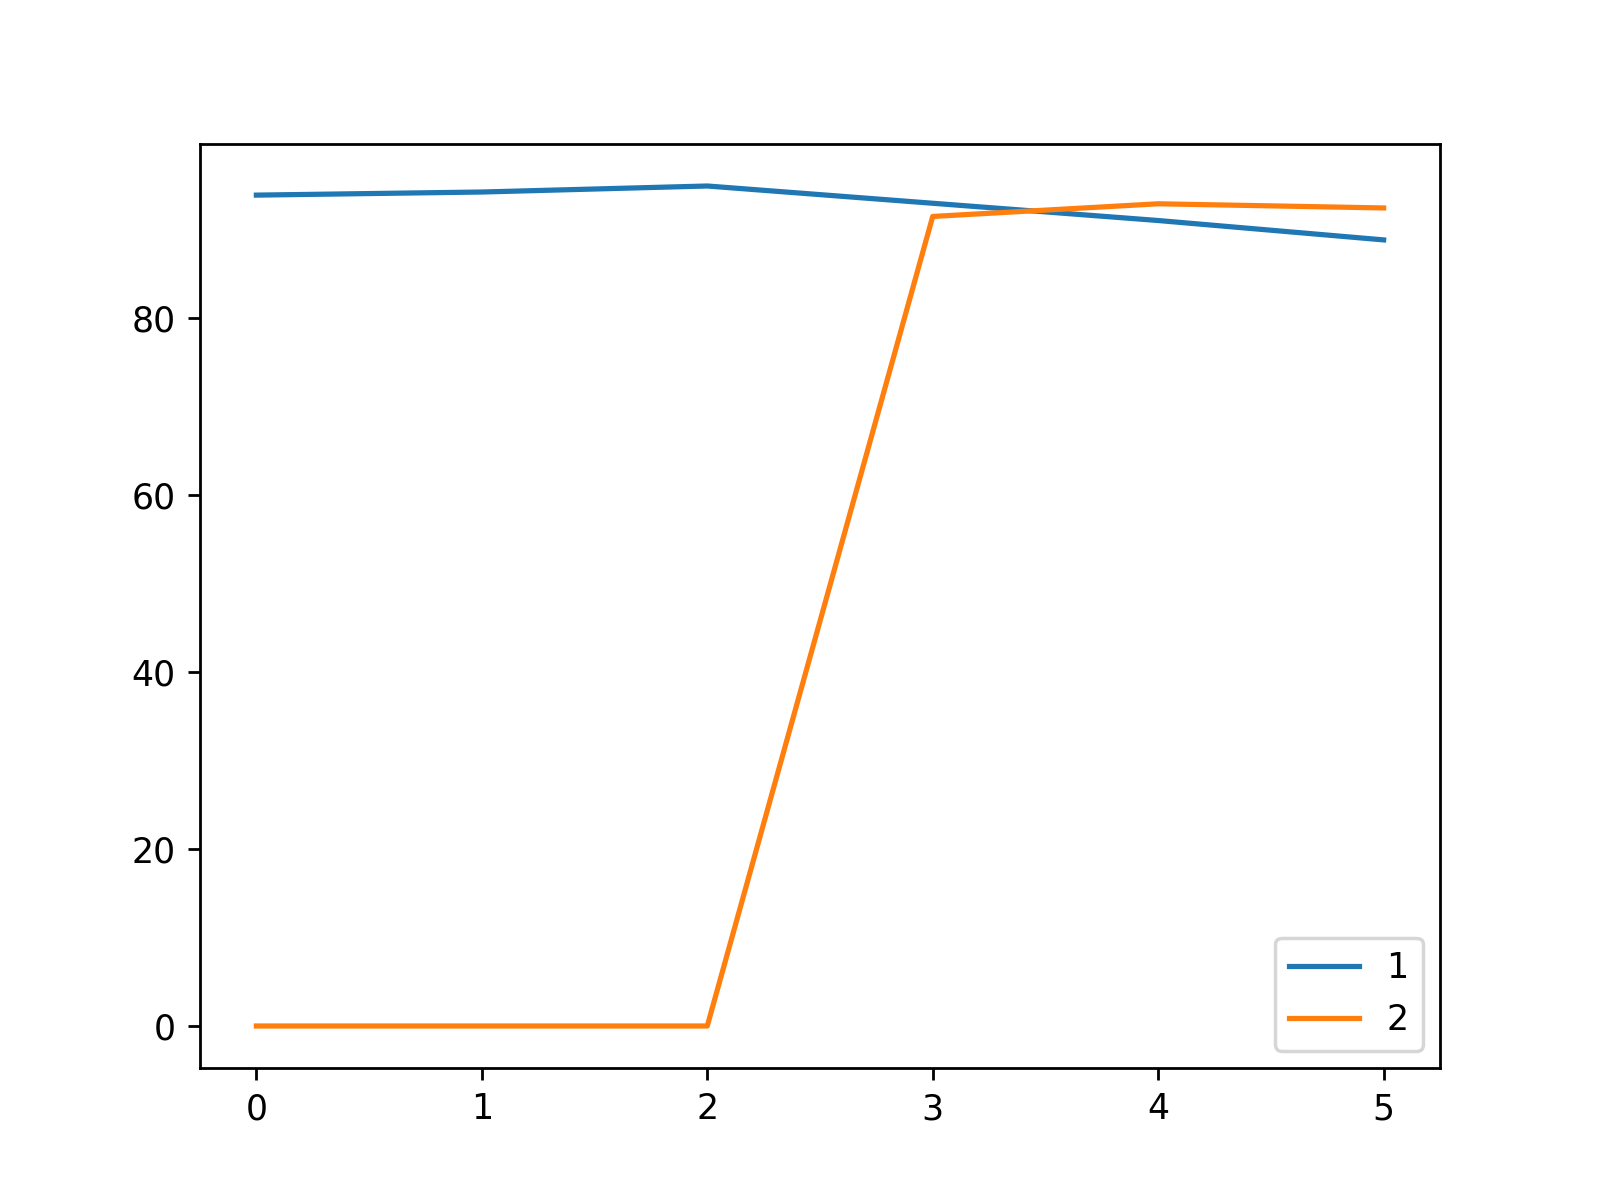

The file beside this chart, header and first rows:
, 1, 2
0, 93.87, 0.0
1, 94.22, 0.0
2, 94.9, 0.0
3, 92.95, 91.46
4, 91.0, 92.89
5, 88.81, 92.42
